Dataset: images (GitHub, Radicitus/GlockCOMA-MAJ-2k19). Classes: glaucoma, healthy.

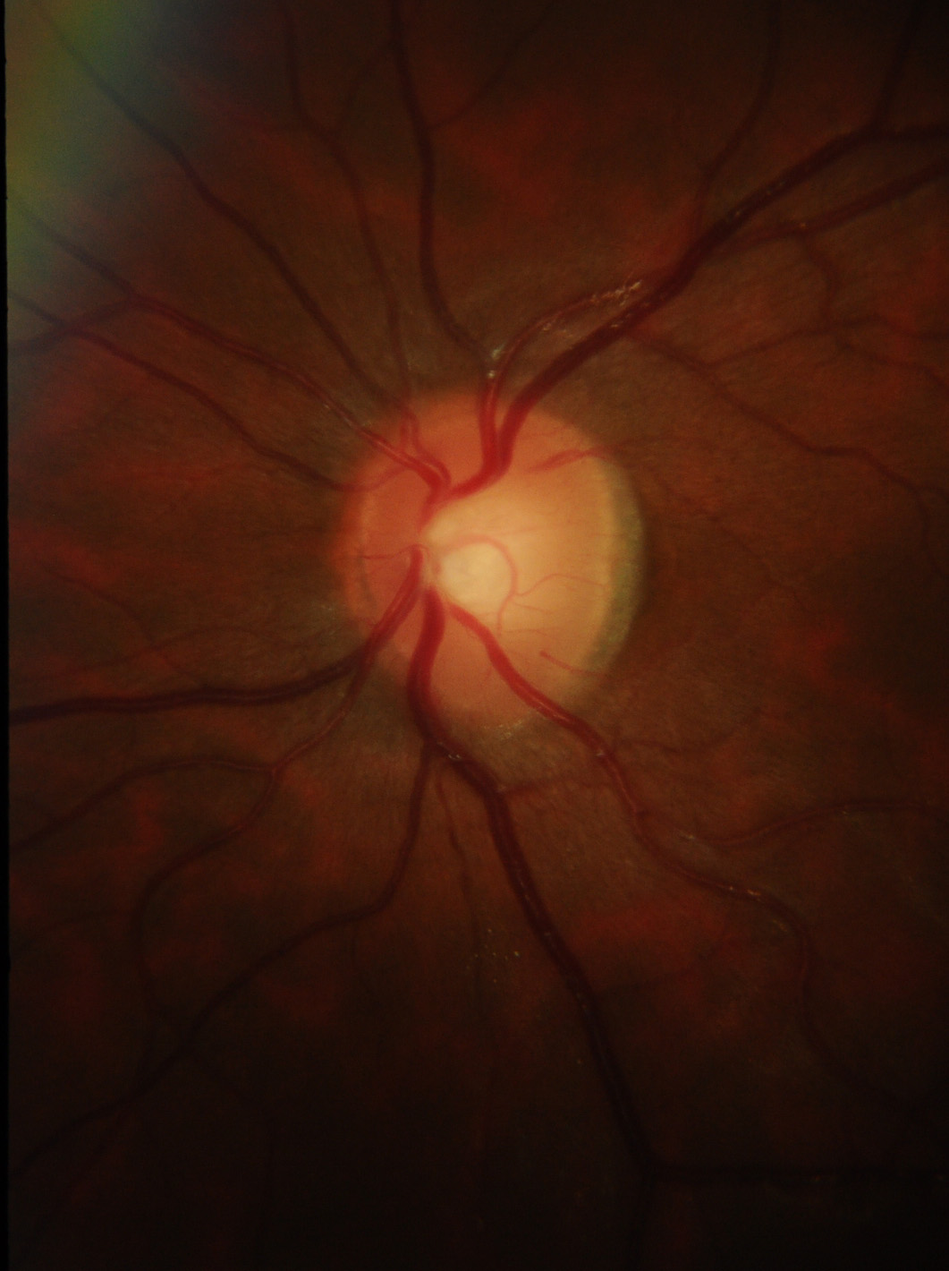
Label: healthy

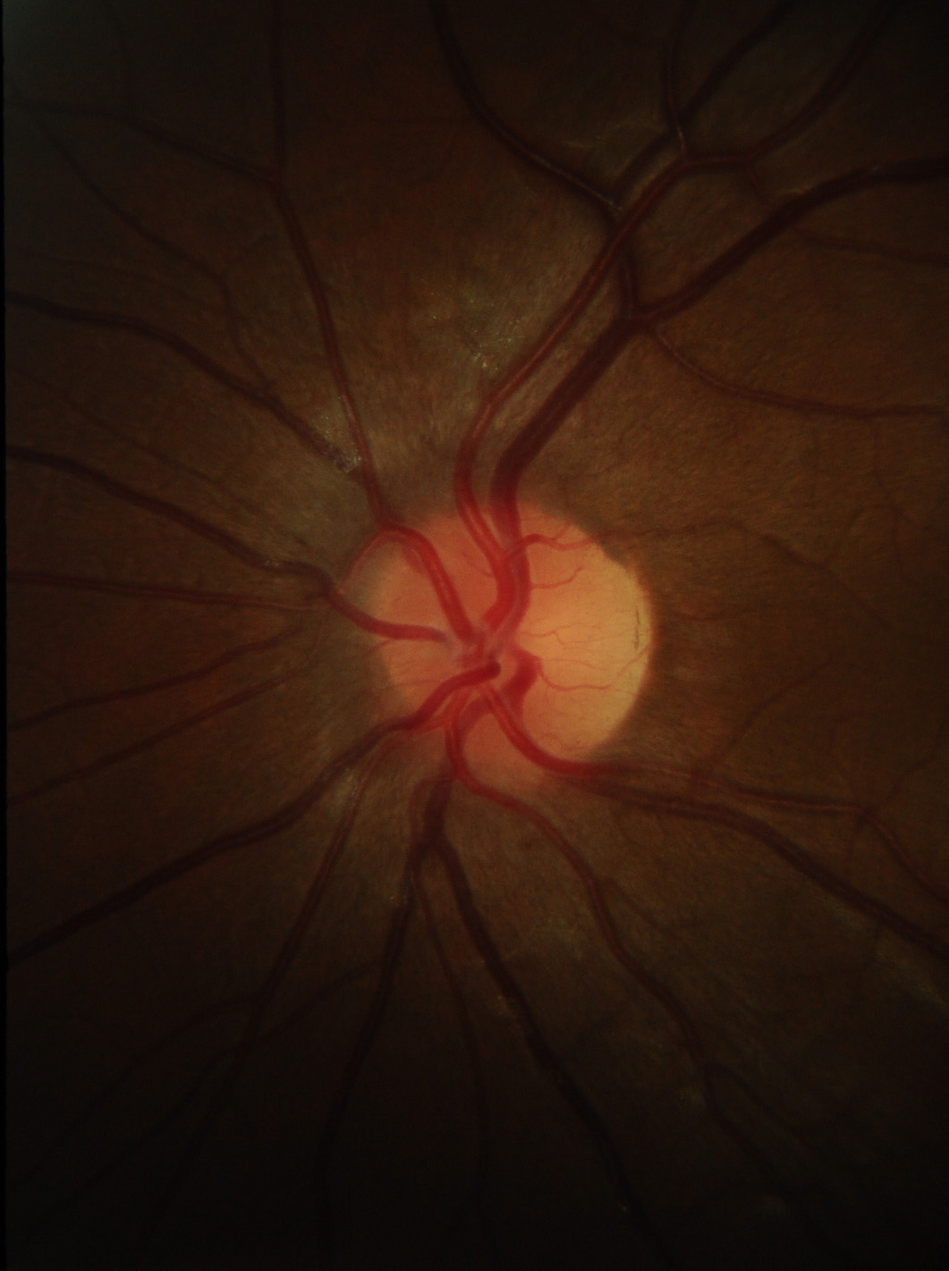
Label: healthy

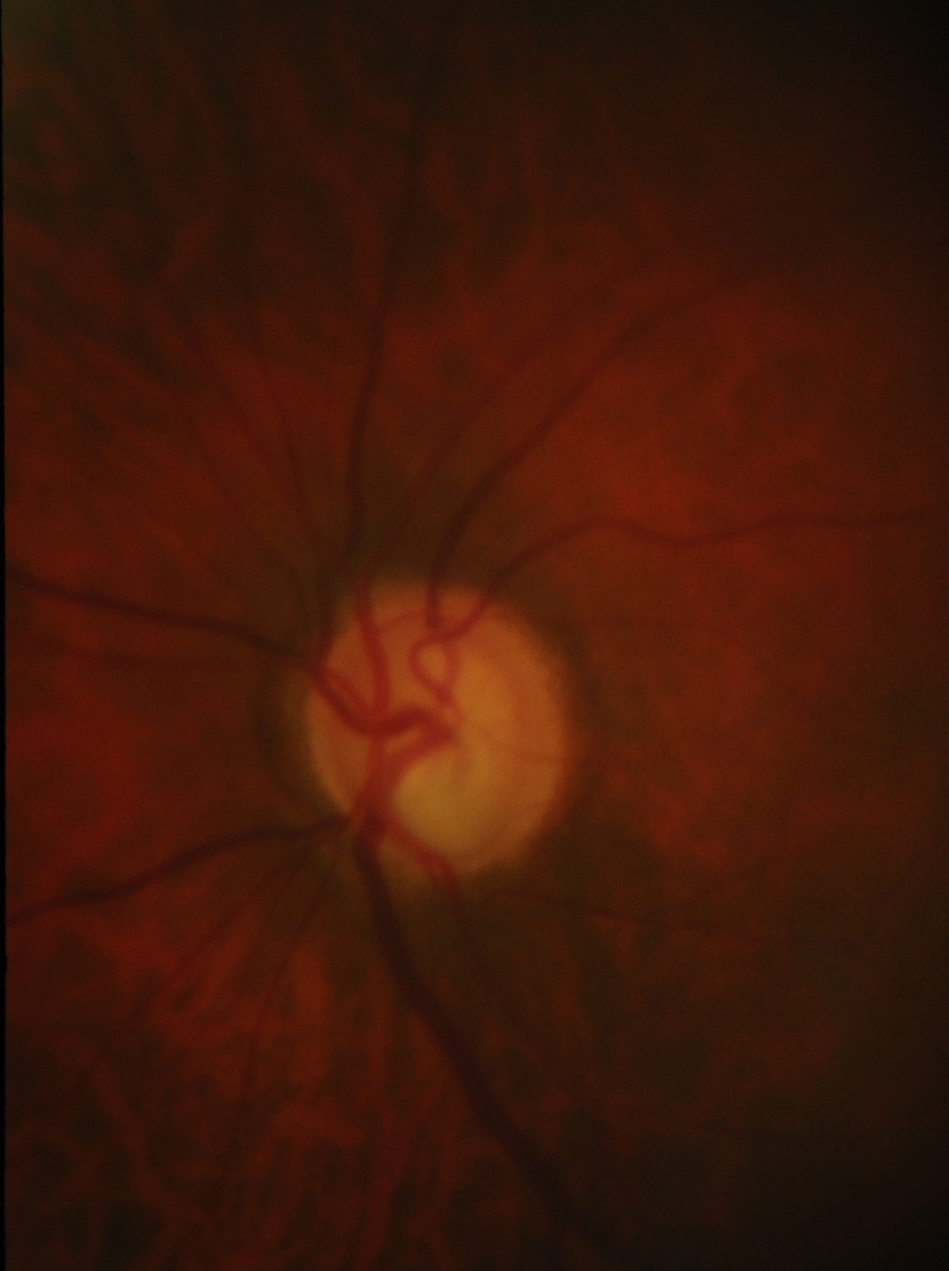
Label: glaucoma

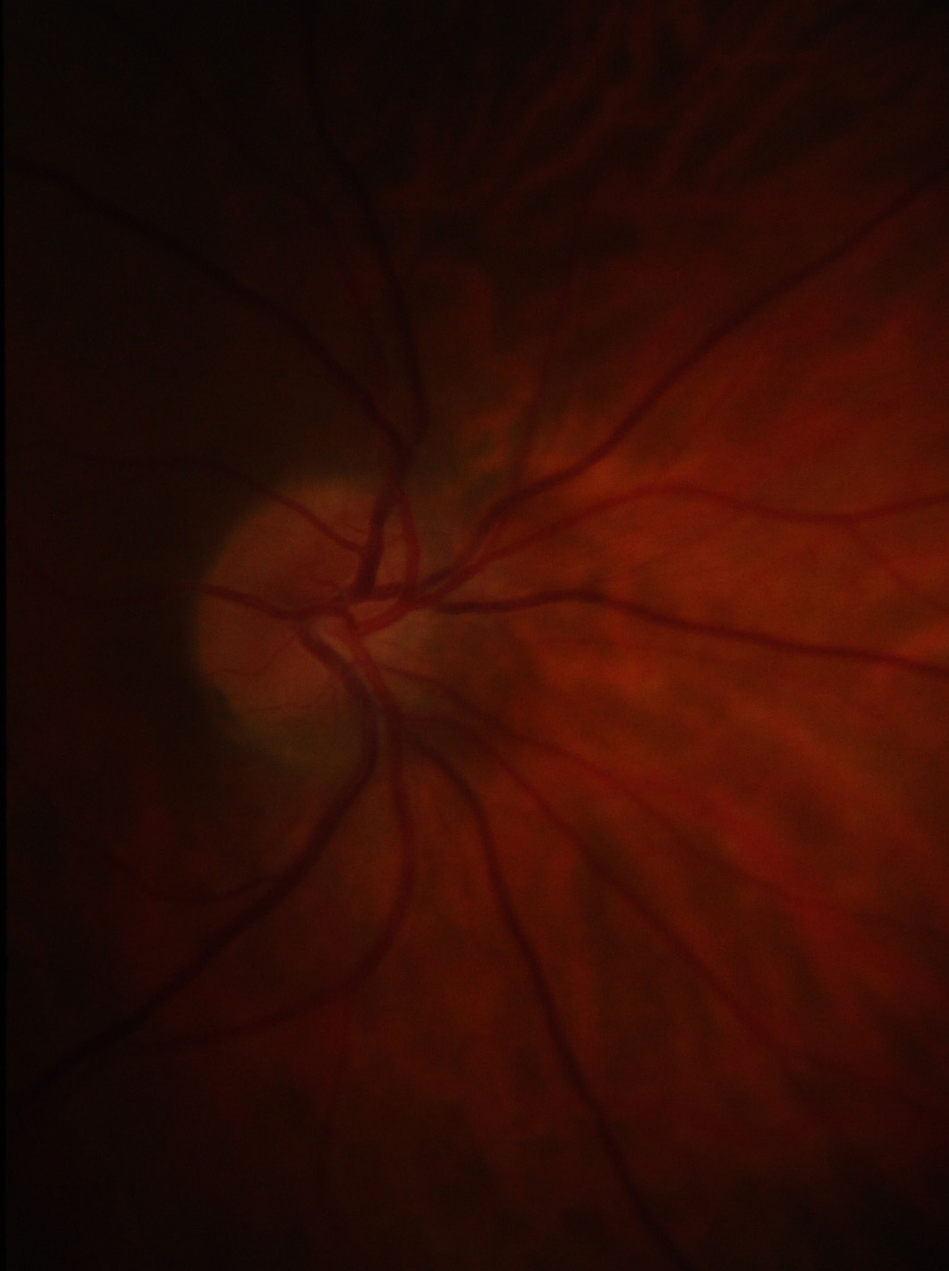
Label: healthy

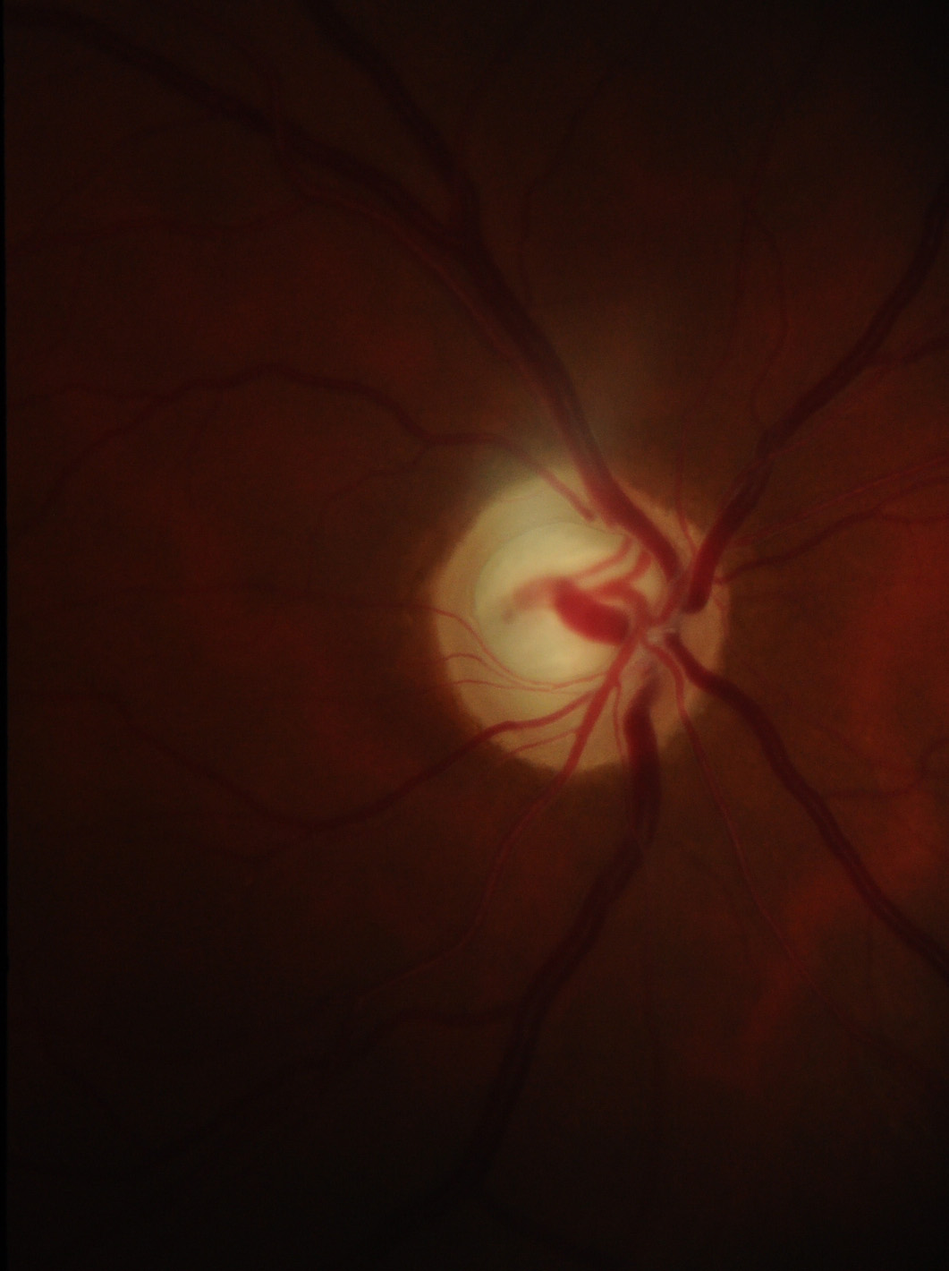
Label: glaucoma

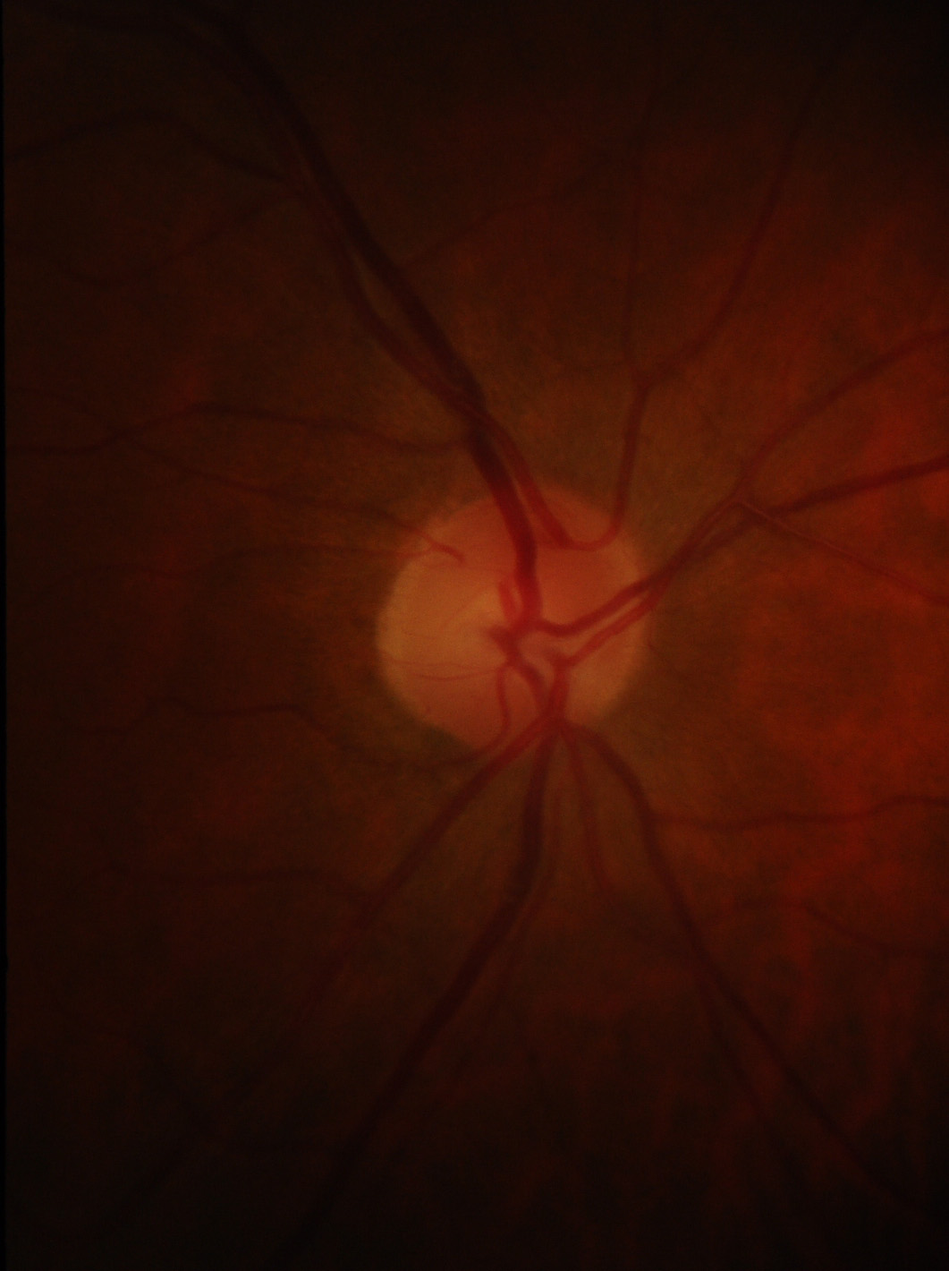
Label: healthy
